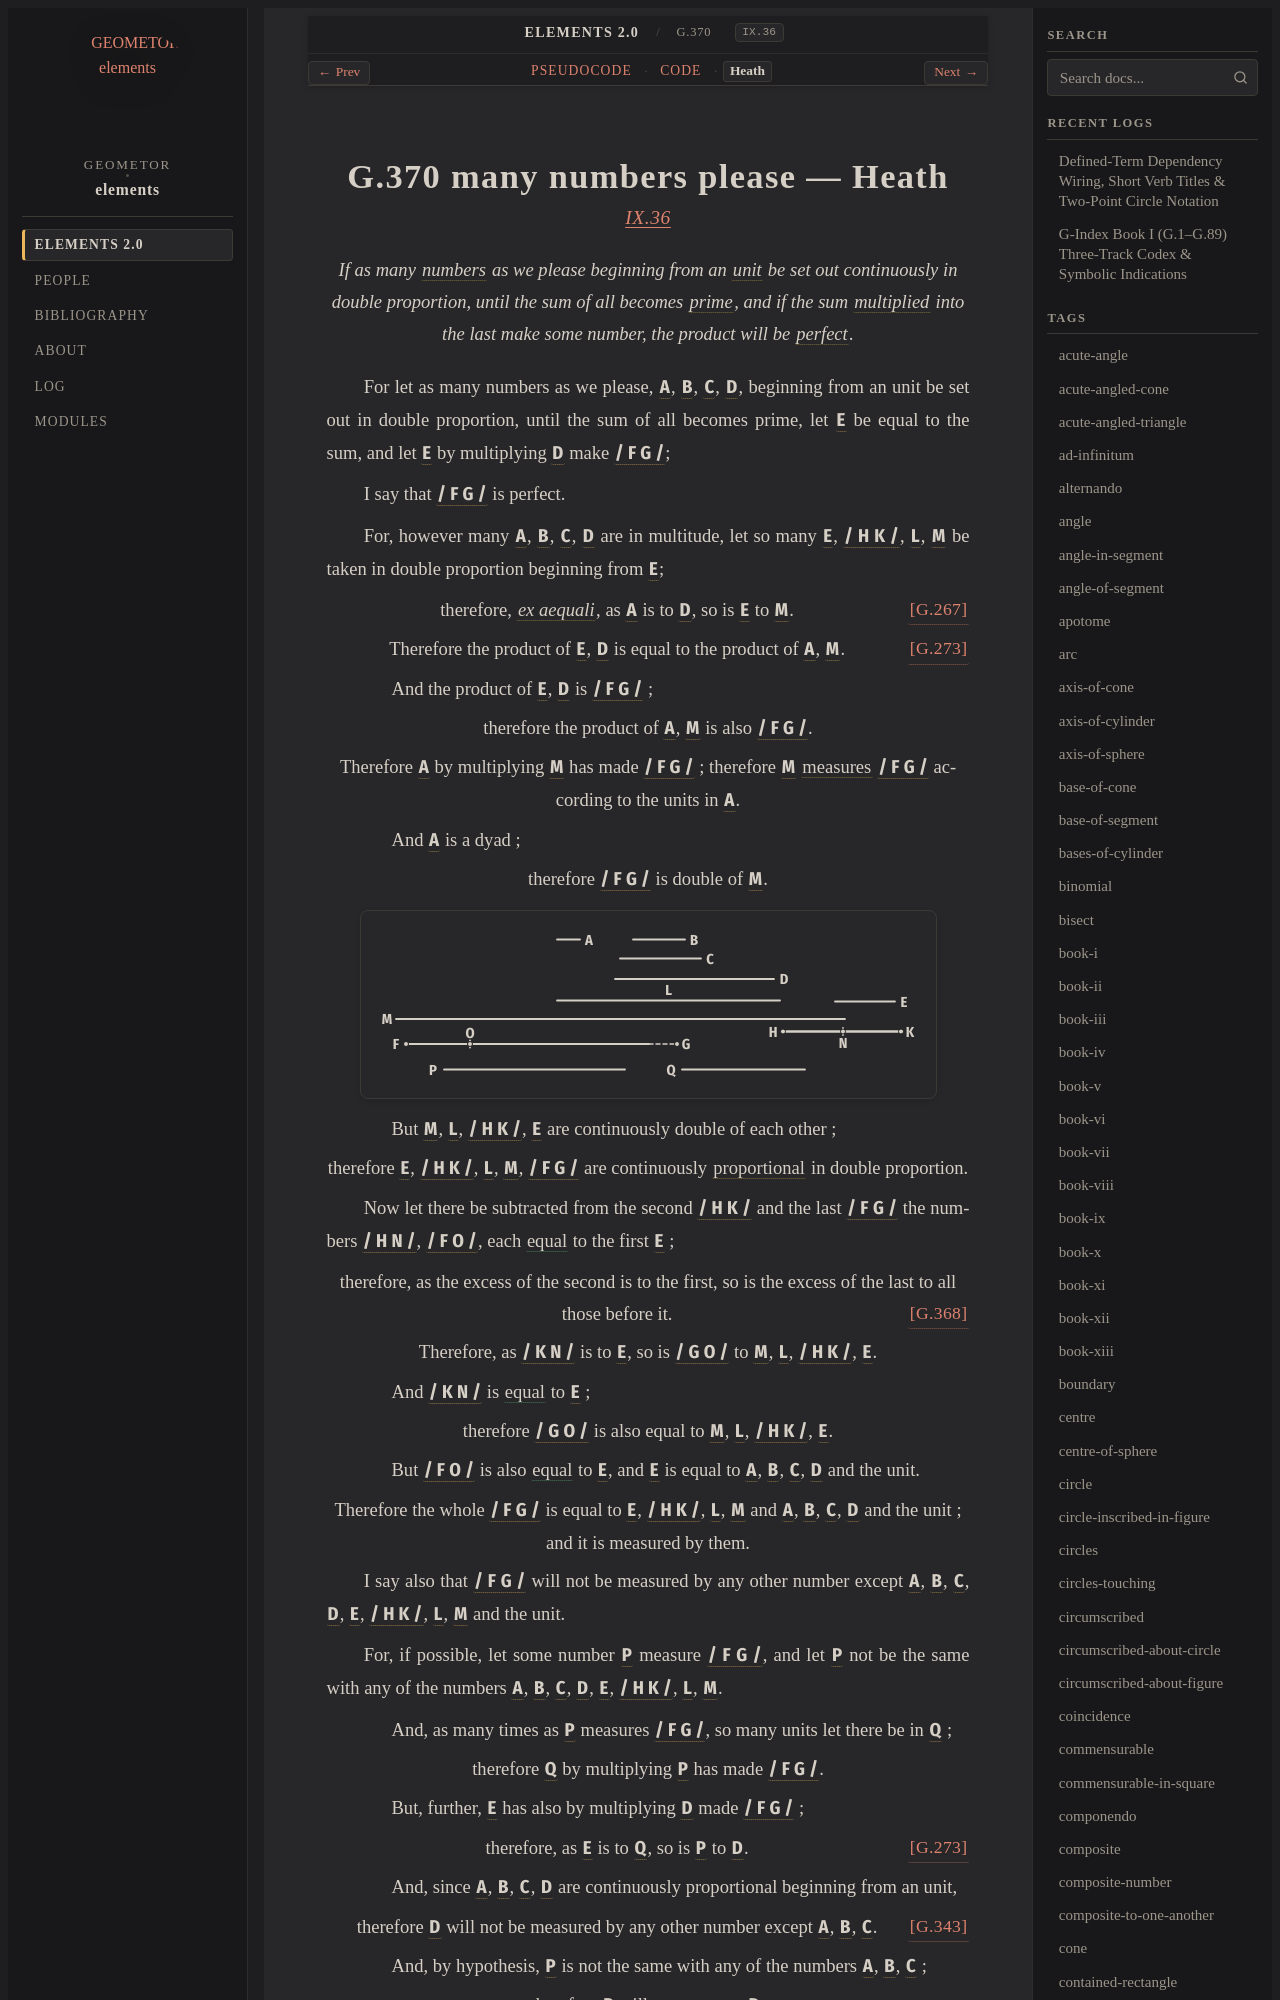

repository: geometor/elements · page: elements2/G.370/heath.html · generator: sphinx

:canonical_id: G.370
:original_id: IX.36
:title: G.370 many numbers please
:volume: II
:book: IX
:type: prop

G.370 many numbers please — Heath
=================================

.. rubric:: `IX.36 <https://geometor.github.io/euclid/heath/volume_II/book_ix/propositions/36/>`_

.. enunciation::

   If as many :term:`numbers <G.248>` as we please beginning from an :term:`unit <G.247>` be set out continuously in double proportion, until the sum of all becomes :term:`prime <G.283>`, and if the sum :term:`multiplied <G.269>` into the last make some number, the product will be :term:`perfect <G.369>`.

For let as many numbers as we please, :g:`A <g1:A>`, :g:`B <g1:B>`, :g:`C <g1:C>`, :g:`D <g1:D>`, beginning from an unit be set out in double proportion, until the sum of all becomes prime, let :g:`E <g1:E>` be equal to the sum, and let :g:`E <g1:E>` by multiplying :g:`D <g1:D>` make :g:`/ F G / <g1:/ F G />`;

I say that :g:`/ F G / <g1:/ F G />` is perfect.

For, however many :g:`A <g1:A>`, :g:`B <g1:B>`, :g:`C <g1:C>`, :g:`D <g1:D>` are in multitude, let so many :g:`E <g1:E>`, :g:`/ H K / <g1:/ H K />`, :g:`L <g1:L>`, :g:`M <g1:M>` be taken in double proportion beginning from :g:`E <g1:E>`;

.. assertion:: [G.267] <G.267>

   therefore, :term:`*ex aequali* <G.174>`, as :g:`A <g1:A>` is to :g:`D <g1:D>`, so is :g:`E <g1:E>` to :g:`M <g1:M>`.

.. assertion::

   Therefore the product of :g:`E <g1:E>`, :g:`D <g1:D>` is equal to the product of :g:`A <g1:A>`, :g:`M <g1:M>`. :just:`[G.273] <G.273>`

.. subclause::

   And the product of :g:`E <g1:E>`, :g:`D <g1:D>` is :g:`/ F G / <g1:/ F G />` ;

.. assertion::

   therefore the product of :g:`A <g1:A>`, :g:`M <g1:M>` is also :g:`/ F G / <g1:/ F G />`.

.. assertion::

   Therefore :g:`A <g1:A>` by multiplying :g:`M <g1:M>` has made :g:`/ F G / <g1:/ F G />` ; therefore :g:`M <g1:M>` :term:`measures <G.253>` :g:`/ F G / <g1:/ F G />` according to the units in :g:`A <g1:A>`.

.. subclause::

   And :g:`A <g1:A>` is a dyad ;

.. assertion::

   therefore :g:`/ F G / <g1:/ F G />` is double of :g:`M <g1:M>`.

.. picture:: g1.svg
   :alt: Proposition 36 Diagram

.. subclause::

   But :g:`M <g1:M>`, :g:`L <g1:L>`, :g:`/ H K / <g1:/ H K />`, :g:`E <g1:E>` are continuously double of each other ;

.. assertion::

   therefore :g:`E <g1:E>`, :g:`/ H K / <g1:/ H K />`, :g:`L <g1:L>`, :g:`M <g1:M>`, :g:`/ F G / <g1:/ F G />` are continuously :term:`proportional <G.180>` in double proportion.

Now let there be subtracted from the second :g:`/ H K / <g1:/ H K />` and the last :g:`/ F G / <g1:/ F G />` the numbers :g:`/ H N / <g1:/ H N />`, :g:`/ F O / <g1:/ F O />`, each :eq:`equal <g1:/ H N / = g1:/ F O / = g1:E>` to the first :g:`E <g1:E>` ;

.. assertion::

   therefore, as the excess of the second is to the first, so is the excess of the last to all those before it. :just:`[G.368] <G.368>`

.. assertion::

   Therefore, as :g:`/ K N / <g1:/ K N />` is to :g:`E <g1:E>`, so is :g:`/ G O / <g1:/ G O />` to :g:`M <g1:M>`, :g:`L <g1:L>`, :g:`/ H K / <g1:/ H K />`, :g:`E <g1:E>`.

.. subclause::

   And :g:`/ K N / <g1:/ K N />` is :eq:`equal <g1:/ K N / = g1:E>` to :g:`E <g1:E>` ;

.. assertion::

   therefore :g:`/ G O / <g1:/ G O />` is also equal to :g:`M <g1:M>`, :g:`L <g1:L>`, :g:`/ H K / <g1:/ H K />`, :g:`E <g1:E>`.

.. subclause::

   But :g:`/ F O / <g1:/ F O />` is also :eq:`equal <g1:/ F O / = g1:E>` to :g:`E <g1:E>`, and :g:`E <g1:E>` is equal to :g:`A <g1:A>`, :g:`B <g1:B>`, :g:`C <g1:C>`, :g:`D <g1:D>` and the unit.

.. assertion::

   Therefore the whole :g:`/ F G / <g1:/ F G />` is equal to :g:`E <g1:E>`, :g:`/ H K / <g1:/ H K />`, :g:`L <g1:L>`, :g:`M <g1:M>` and :g:`A <g1:A>`, :g:`B <g1:B>`, :g:`C <g1:C>`, :g:`D <g1:D>` and the unit ; and it is measured by them.

I say also that :g:`/ F G / <g1:/ F G />` will not be measured by any other number except :g:`A <g1:A>`, :g:`B <g1:B>`, :g:`C <g1:C>`, :g:`D <g1:D>`, :g:`E <g1:E>`, :g:`/ H K / <g1:/ H K />`, :g:`L <g1:L>`, :g:`M <g1:M>` and the unit.

For, if possible, let some number :g:`P <g1:P>` measure :g:`/ F G / <g1:/ F G />`, and let :g:`P <g1:P>` not be the same with any of the numbers :g:`A <g1:A>`, :g:`B <g1:B>`, :g:`C <g1:C>`, :g:`D <g1:D>`, :g:`E <g1:E>`, :g:`/ H K / <g1:/ H K />`, :g:`L <g1:L>`, :g:`M <g1:M>`.

.. subclause::

   And, as many times as :g:`P <g1:P>` measures :g:`/ F G / <g1:/ F G />`, so many units let there be in :g:`Q <g1:Q>` ;

.. assertion::

   therefore :g:`Q <g1:Q>` by multiplying :g:`P <g1:P>` has made :g:`/ F G / <g1:/ F G />`.

.. subclause::

   But, further, :g:`E <g1:E>` has also by multiplying :g:`D <g1:D>` made :g:`/ F G / <g1:/ F G />` ;

.. assertion:: [G.273] <G.273>

   therefore, as :g:`E <g1:E>` is to :g:`Q <g1:Q>`, so is :g:`P <g1:P>` to :g:`D <g1:D>`.
